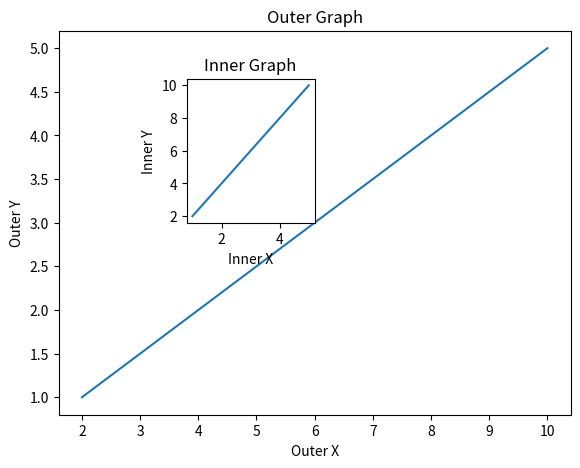

The matplotlib source for this figure:
import matplotlib.pyplot as plt
import numpy as np

x = np.arange(1,6)
y = np.arange(2,11,2)

figure = plt.figure()
axes1 = figure.add_axes([0.1, 0.1, 0.8, 0.8])
axes2 = figure.add_axes([0.3, 0.5, 0.2, 0.3])

axes1.plot(y,x)
axes1.set_xlabel("Outer X")
axes1.set_ylabel("Outer Y")
axes1.set_title("Outer Graph")

axes2.plot(x,y)
axes2.set_xlabel("Inner X")
axes2.set_ylabel("Inner Y")
axes2.set_title("Inner Graph")


plt.show()
